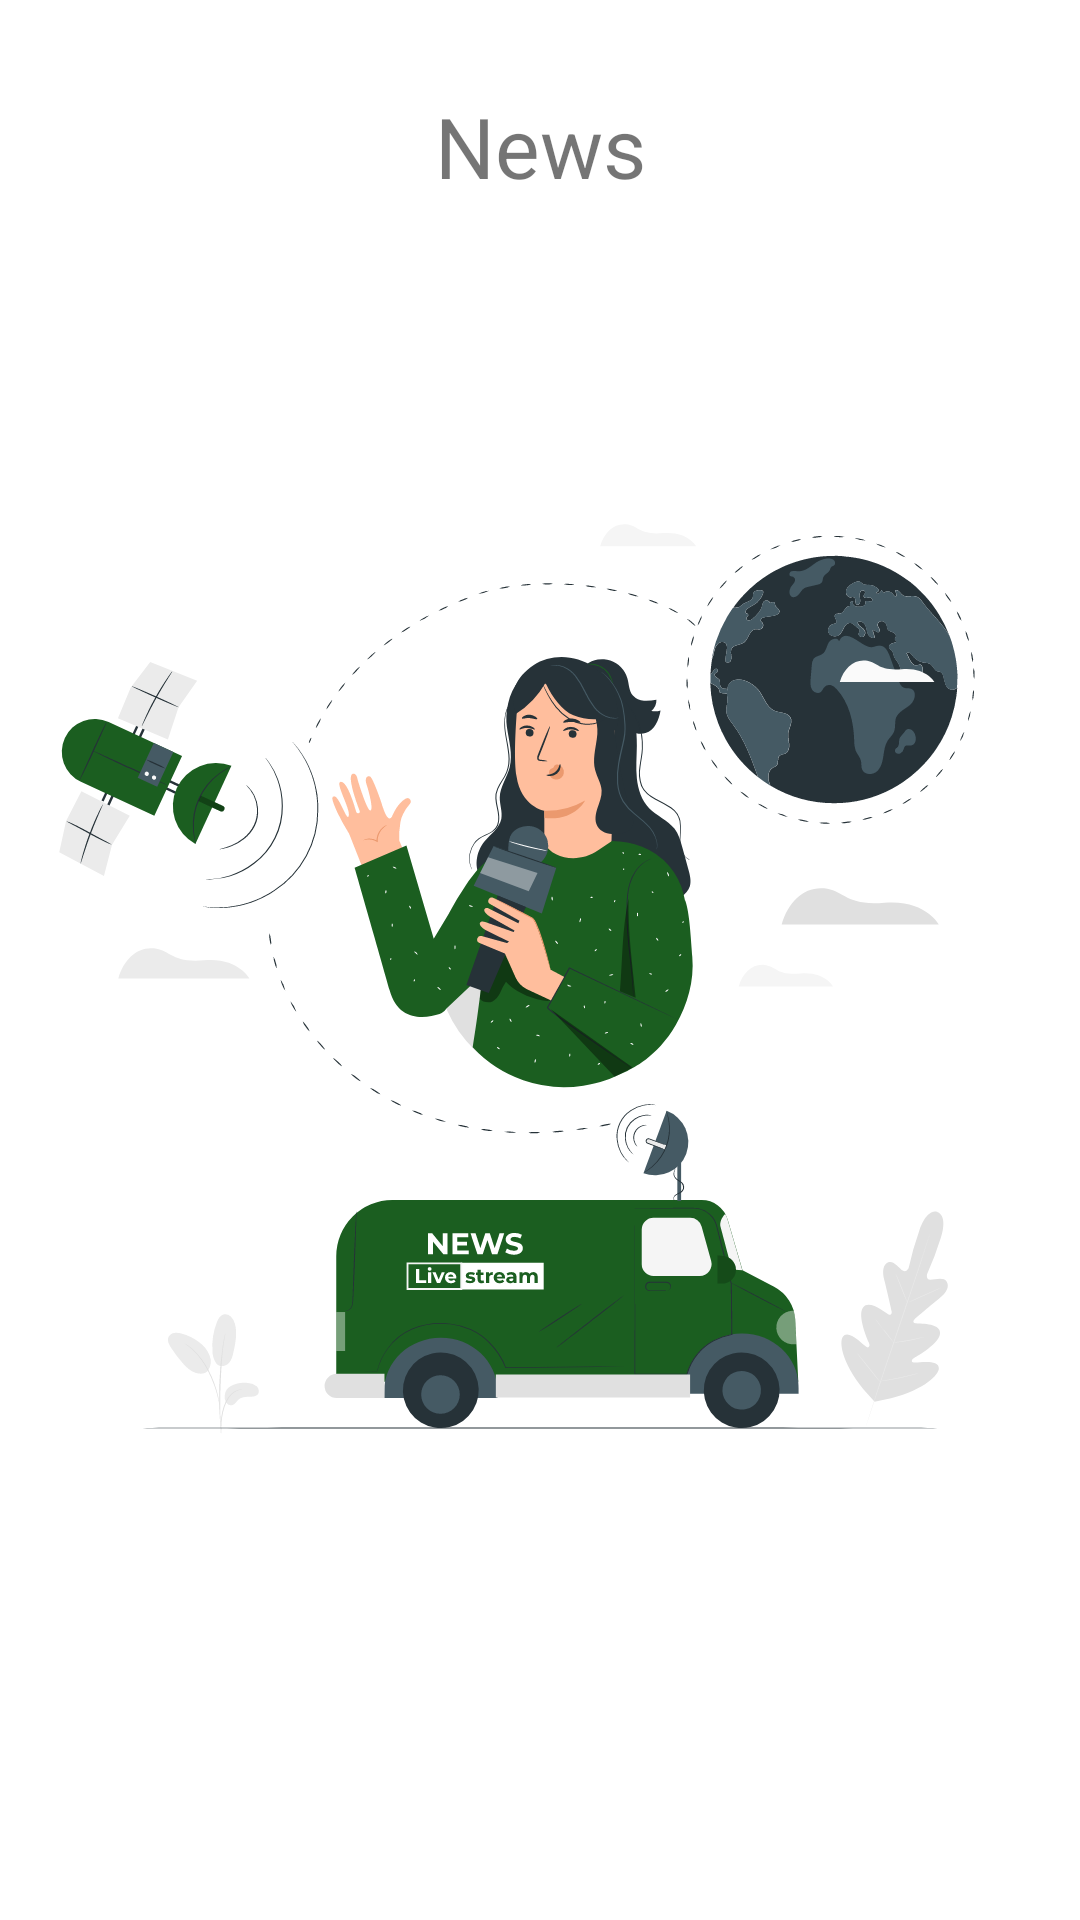

Reconstruct the res/layout file that produces this screen, plus the resources it refers to.
<!-- AndroidManifest.xml: application theme Theme.NewsApp -->
<!-- res/layout/activity_splash_screen.xml -->
<?xml version="1.0" encoding="utf-8"?>
<layout xmlns:android="http://schemas.android.com/apk/res/android"
    xmlns:app="http://schemas.android.com/apk/res-auto"
    xmlns:tools="http://schemas.android.com/tools">

    <RelativeLayout
        android:layout_width="match_parent"
        android:layout_height="match_parent"
        tools:context=".ui.activities.SplashScreen">

        <TextView
            android:id="@+id/jikuze"
            android:layout_width="match_parent"
            android:layout_height="wrap_content"
            android:layout_marginTop="30dp"
            android:gravity="center"
            android:text="@string/news"
            android:textSize="28sp" />

        <ImageView
            android:id="@+id/imageSplash"
            android:layout_width="match_parent"
            android:layout_height="500dp"
            android:layout_centerInParent="true"
            android:layout_marginBottom="50dp"
            android:contentDescription="@string/splash_image"
            app:srcCompat="@drawable/splash_ic" />

        <TextView
            android:id="@+id/splashText"
            android:layout_width="match_parent"
            android:layout_height="wrap_content"
            android:layout_below="@id/imageSplash"
            android:layout_margin="10dp"
            android:gravity="center_horizontal"
            android:text="@string/splash_text" />

    </RelativeLayout>
</layout>
<!-- resources referenced by this layout -->
<resources>
  <!-- drawable splash_ic: vector/xml drawable (drawable, 82110 chars, omitted) -->
  <string name="news">News</string>
  <string name="splash_image">splash image</string>
  <string name="splash_text">Get informed as fast as possible\n on breaking news via your phone</string>
  <style name="Theme.NewsApp" parent="Theme.MaterialComponents.DayNight.DarkActionBar">
          
          <item name="colorPrimary">@color/dark_green</item>
          <item name="colorPrimaryVariant">@color/dark_green</item>
          <item name="colorOnPrimary">@color/dark_green</item>
          
          <item name="colorSecondary">@color/dark_green</item>
          <item name="colorSecondaryVariant">@color/dark_green</item>
          <item name="colorOnSecondary">@color/dark_green</item>
          
          <item name="android:statusBarColor" tools:targetApi="l">?attr/colorPrimaryVariant</item>
          
  
          
          <item name="alertDialogTheme">@style/MyAlertDialogTheme</item>
          <item name="android:textSize">12sp</item>
      </style>
  <color name="dark_green">#1B5E20</color>
  <style name="MyAlertDialogTheme" parent="@android:style/Theme.Material.Light.Dialog.Alert" tools:targetApi="lollipop">
          <item name="android:textSize">12sp</item>
      </style>
</resources>
